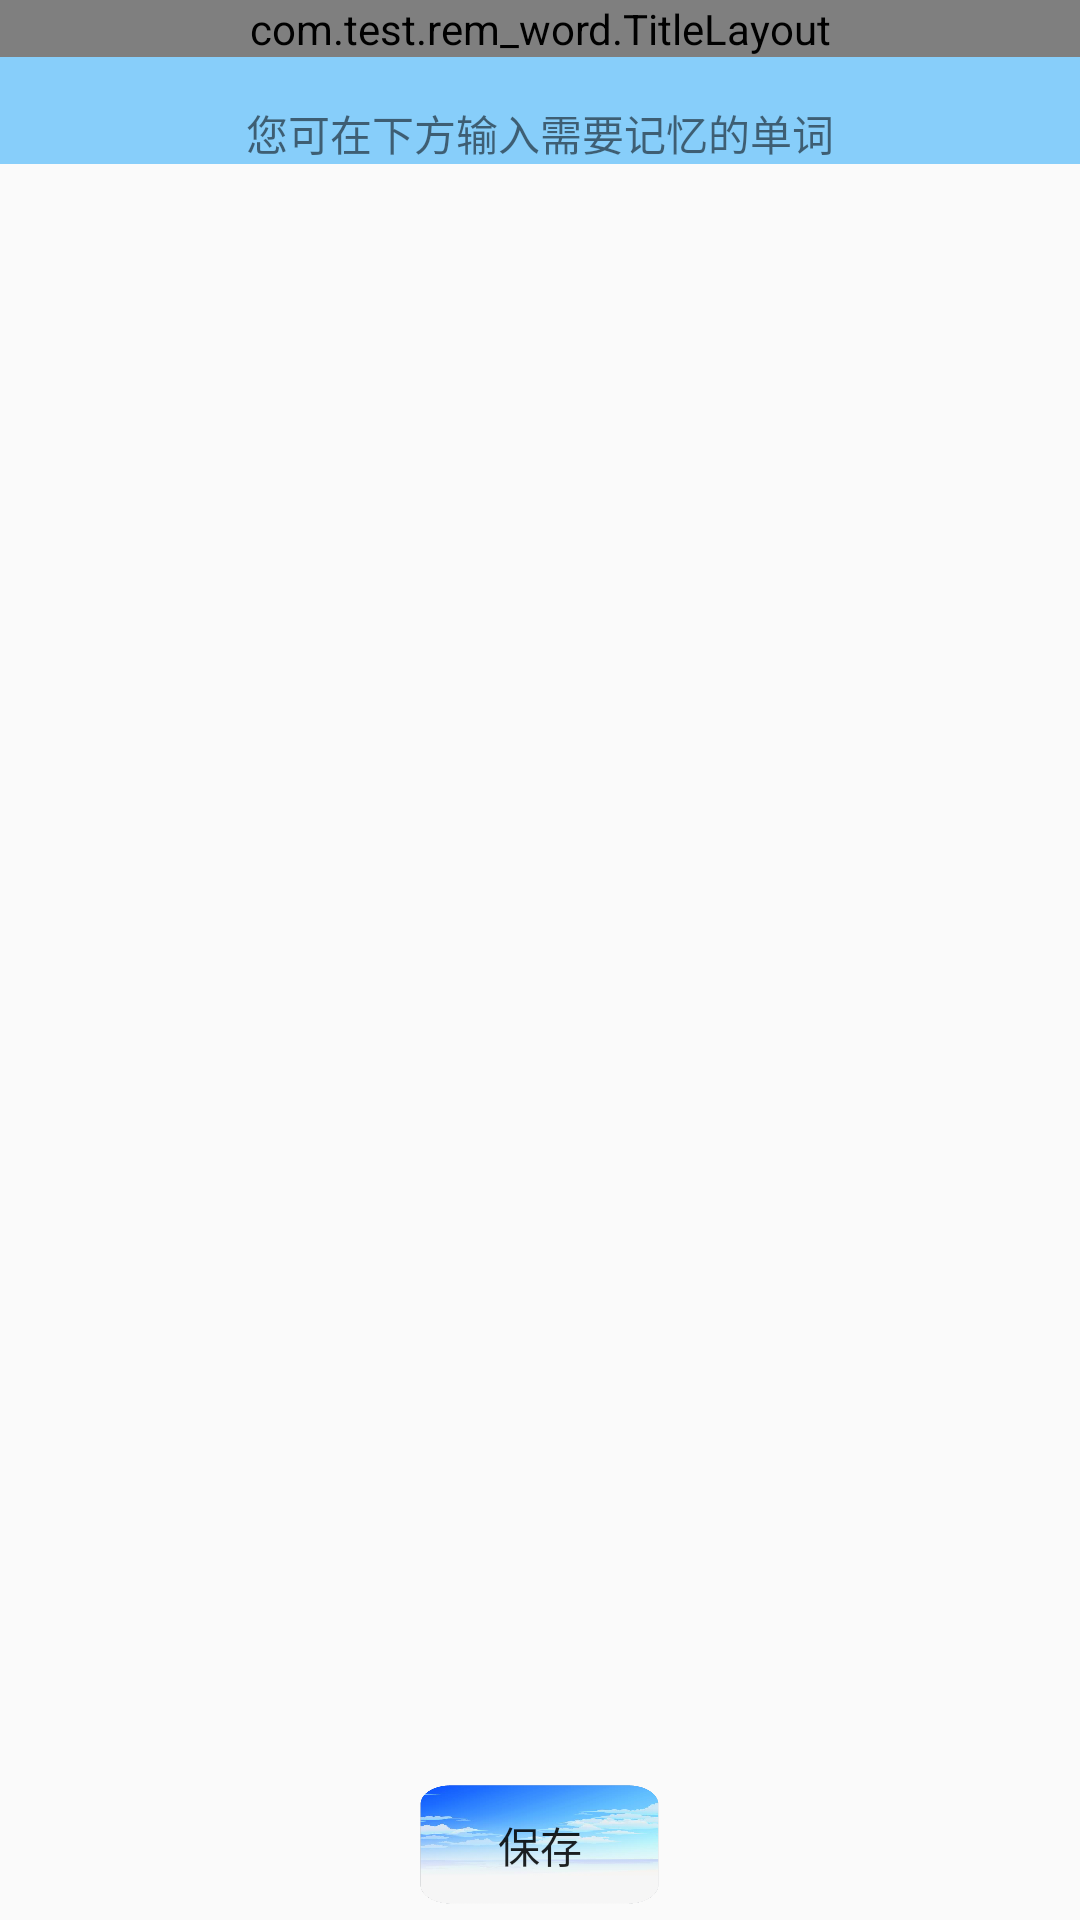

Android layout source for this screen:
<!-- AndroidManifest.xml: application theme AppTheme -->
<!-- res/layout/activity_add_word.xml -->
<?xml version="1.0" encoding="utf-8"?>
<LinearLayout xmlns:android="http://schemas.android.com/apk/res/android"
    xmlns:app="http://schemas.android.com/apk/res-auto"
    android:layout_width="match_parent"
    android:layout_height="match_parent"
    android:orientation="vertical">
    <com.test.rem_word.TitleLayout
        android:layout_width="match_parent"
        android:layout_height="wrap_content"/>
    <TextView
        android:paddingTop="15dp"
        android:id="@+id/toast"
        android:layout_width="match_parent"
        android:layout_height="wrap_content"
        android:gravity="center"
        android:background="#87cefa"
        android:textSize="14sp"
        android:text="您可在下方输入需要记忆的单词"/>
    <ScrollView
        android:layout_width="match_parent"
        android:layout_height="0dp"
        android:layout_weight="4">
        <EditText
            android:id="@+id/words"
            android:layout_margin="10dp"
            android:textSize="14sp"
            android:background="@null"
            android:layout_width="match_parent"
            android:layout_height="0dp"
            android:layout_weight="1"/>
    </ScrollView>
    <Button
        android:id="@+id/save"
        android:layout_width="80dp"
        android:layout_height="40dp"
        android:text="保存"
        android:textSize="14sp"
        android:layout_marginBottom="5dp"
        android:layout_gravity="center"
        android:background="@drawable/background2"/>
</LinearLayout>
<!-- resources referenced by this layout -->
<resources>
  <!-- drawable background2: png bitmap (drawable, 117496 bytes) -->
  <style name="AppTheme" parent="Theme.AppCompat.Light.NoActionBar">
          
          <item name="colorPrimary">@color/colorPrimary</item>
          <item name="colorPrimaryDark">@color/colorPrimaryDark</item>
          <item name="colorAccent">@color/colorAccent</item>
      </style>
  <!-- not gathered from this repository: default colours our renderer supplied (Android Studio template values) -->
  <color name="colorPrimary">#FF6200EE</color>
  <color name="colorPrimaryDark">#FF3700B3</color>
  <color name="colorAccent">#FF03DAC5</color>
</resources>
